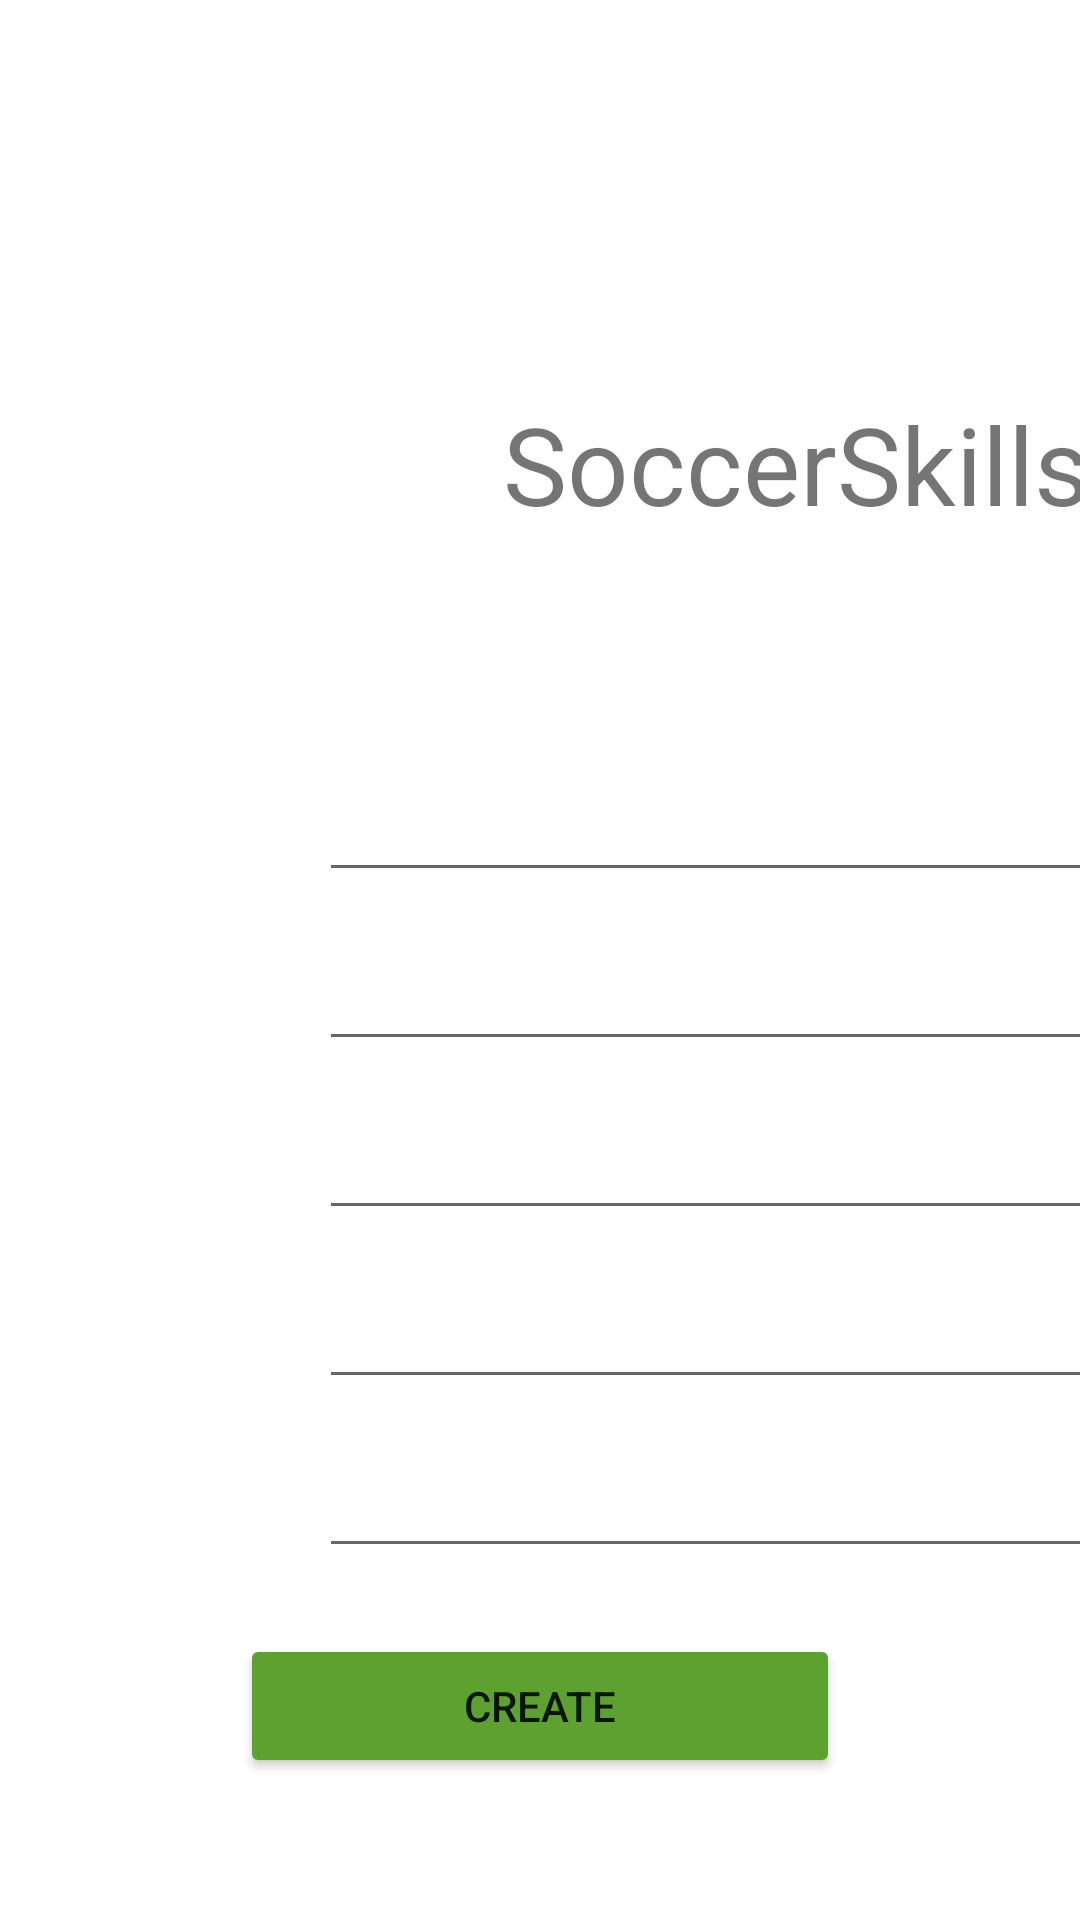

Here is an Android app screen rendered from its layout file. Give the layout XML and the strings, colors and styles it references.
<!-- AndroidManifest.xml: application theme Theme.Train -->
<!-- res/layout/activity_reg.xml -->
<?xml version="1.0" encoding="utf-8"?>
<androidx.constraintlayout.widget.ConstraintLayout xmlns:android="http://schemas.android.com/apk/res/android"
    xmlns:app="http://schemas.android.com/apk/res-auto"
    xmlns:tools="http://schemas.android.com/tools"
    android:layout_width="match_parent"
    android:layout_height="match_parent"
    tools:context=".RegActivity">


    <ImageView
        android:id="@+id/img_head"
        android:layout_width="45dp"
        android:layout_height="45dp"
        android:layout_margin="16dp"
        android:layout_marginBottom="715dp"
        app:layout_constraintBottom_toBottomOf="parent"
        app:layout_constraintEnd_toEndOf="parent"
        app:layout_constraintHorizontal_bias="0.16"
        app:layout_constraintStart_toStartOf="parent"
        app:layout_constraintTop_toTopOf="parent"
        app:layout_constraintVertical_bias="0.52" />

    <ImageView
        android:id="@+id/img_head2"
        android:layout_width="45dp"
        android:layout_height="45dp"
        android:layout_margin="16dp"
        android:layout_marginBottom="715dp"
        app:layout_constraintBottom_toBottomOf="parent"
        app:layout_constraintEnd_toEndOf="parent"
        app:layout_constraintHorizontal_bias="0.16"
        app:layout_constraintStart_toStartOf="parent"
        app:layout_constraintTop_toTopOf="parent"
        app:layout_constraintVertical_bias="0.42" />

    <ImageView
        android:id="@+id/img_lock"
        android:layout_width="45dp"
        android:layout_height="45dp"
        android:layout_margin="16dp"
        android:layout_marginBottom="715dp"
        app:layout_constraintBottom_toBottomOf="parent"
        app:layout_constraintEnd_toEndOf="parent"
        app:layout_constraintHorizontal_bias="0.16"
        app:layout_constraintStart_toStartOf="parent"
        app:layout_constraintTop_toTopOf="parent"
        app:layout_constraintVertical_bias="0.72" />

    <ImageView
        android:id="@+id/img_lock_2"
        android:layout_width="45dp"
        android:layout_height="45dp"
        android:layout_margin="16dp"
        android:layout_marginBottom="715dp"
        app:layout_constraintBottom_toBottomOf="parent"
        app:layout_constraintEnd_toEndOf="parent"
        app:layout_constraintHorizontal_bias="0.16"
        app:layout_constraintStart_toStartOf="parent"
        app:layout_constraintTop_toTopOf="parent"
        app:layout_constraintVertical_bias="0.82" />

    <ImageView
        android:id="@+id/img_env"
        android:layout_width="45dp"
        android:layout_height="45dp"
        android:layout_margin="16dp"
        android:layout_marginBottom="715dp"
        app:layout_constraintBottom_toBottomOf="parent"
        app:layout_constraintEnd_toEndOf="parent"
        app:layout_constraintHorizontal_bias="0.16"
        app:layout_constraintStart_toStartOf="parent"
        app:layout_constraintTop_toTopOf="parent"
        app:layout_constraintVertical_bias="0.62" />

    <ImageView
        android:id="@+id/img_ball"
        android:layout_width="90dp"
        android:layout_height="140dp"
        android:layout_margin="16dp"
        android:layout_marginBottom="715dp"
        app:layout_constraintBottom_toBottomOf="parent"
        app:layout_constraintEnd_toEndOf="parent"
        app:layout_constraintHorizontal_bias="0.26"
        app:layout_constraintStart_toStartOf="parent"
        app:layout_constraintTop_toTopOf="parent"
        app:layout_constraintVertical_bias="0.20" />

    <TextView
        android:id="@+id/textView"
        android:layout_width="wrap_content"
        android:layout_height="wrap_content"
        android:text="SoccerSkills"
        android:textSize="36sp"
        app:layout_constraintBottom_toBottomOf="parent"
        app:layout_constraintEnd_toEndOf="parent"
        app:layout_constraintHorizontal_bias="0.1"
        app:layout_constraintStart_toEndOf="@+id/img_ball"
        app:layout_constraintTop_toTopOf="parent"
        app:layout_constraintVertical_bias="0.22" />

    <Button
        android:id="@+id/button"
        android:layout_width="200dp"
        android:layout_height="wrap_content"
        android:onClick="reg"
        android:text="Create"
        app:backgroundTint="#5DA130"
        app:layout_constraintBottom_toBottomOf="parent"
        app:layout_constraintEnd_toEndOf="parent"
        app:layout_constraintStart_toStartOf="parent"
        app:layout_constraintTop_toTopOf="parent"
        app:layout_constraintVertical_bias="0.92" />

    <EditText
        android:id="@+id/pass1"
        android:layout_width="350dp"
        android:layout_height="45dp"
        android:ems="10"
        android:inputType="textPassword"
        app:layout_constraintBottom_toBottomOf="@+id/img_lock"
        app:layout_constraintStart_toEndOf="@+id/img_lock"
        app:layout_constraintTop_toTopOf="@+id/img_lock" />

    <EditText
        android:id="@+id/pass2"
        android:layout_width="350dp"
        android:layout_height="45dp"
        android:ems="10"
        android:inputType="textPassword"
        app:layout_constraintBottom_toBottomOf="@+id/img_lock_2"
        app:layout_constraintStart_toEndOf="@+id/img_lock_2"
        app:layout_constraintTop_toTopOf="@+id/img_lock_2" />

    <EditText
        android:id="@+id/editTextTextEmailAddress"
        android:layout_width="350dp"
        android:layout_height="45dp"
        android:ems="10"
        android:inputType="textEmailAddress"
        app:layout_constraintBottom_toBottomOf="@+id/img_env"
        app:layout_constraintStart_toEndOf="@+id/img_env"
        app:layout_constraintTop_toTopOf="@+id/img_env" />

    <EditText
        android:id="@+id/lastname"
        android:layout_width="350dp"
        android:layout_height="45dp"
        android:ems="10"
        android:inputType="text"
        app:layout_constraintBottom_toBottomOf="@+id/img_head"
        app:layout_constraintStart_toEndOf="@+id/img_head"
        app:layout_constraintTop_toTopOf="@+id/img_head" />

    <EditText
        android:id="@+id/name"
        android:layout_width="350dp"
        android:layout_height="45dp"
        android:ems="10"
        android:inputType="text"
        app:layout_constraintBottom_toBottomOf="@+id/img_head2"
        app:layout_constraintStart_toEndOf="@+id/img_head2"
        app:layout_constraintTop_toTopOf="@+id/img_head2" />
</androidx.constraintlayout.widget.ConstraintLayout>
<!-- resources referenced by this layout -->
<resources>
  <style name="Theme.Train" parent="Theme.MaterialComponents.DayNight.DarkActionBar">
          
          <item name="colorPrimary">@color/purple_500</item>
          <item name="colorPrimaryVariant">@color/purple_700</item>
          <item name="colorOnPrimary">@color/white</item>
          
          <item name="colorSecondary">@color/teal_200</item>
          <item name="colorSecondaryVariant">@color/teal_700</item>
          <item name="colorOnSecondary">@color/black</item>
          
          <item name="android:statusBarColor" tools:targetApi="l">?attr/colorPrimaryVariant</item>
          
      </style>
  <!-- not gathered from this repository: default colours our renderer supplied (Android Studio template values) -->
  <color name="purple_500">#FF6200EE</color>
  <color name="purple_700">#FF3700B3</color>
  <color name="teal_200">#FF03DAC5</color>
  <color name="teal_700">#FF018786</color>
  <color name="black">#FF000000</color>
  <color name="white">#FFFFFFFF</color>
</resources>
